Image classification data set "capstone" (ctanyt/GA_Projects on GitHub). Class labels (6): blue spot ray, hybrid grouper, queenfish, red sea bream, sea bass, shovelnose.

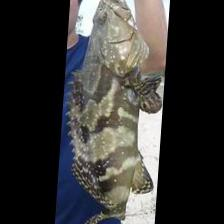
Label: hybrid grouper

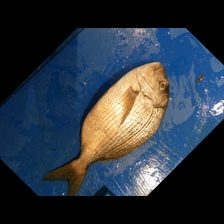
Label: red sea bream

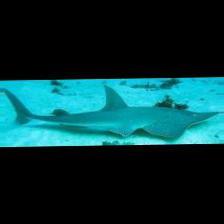
Label: shovelnose

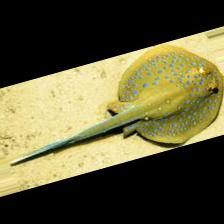
Label: blue spot ray

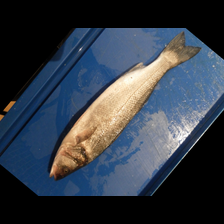
Label: sea bass

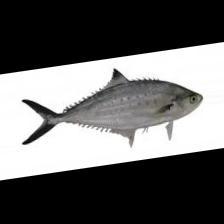
Label: queenfish
